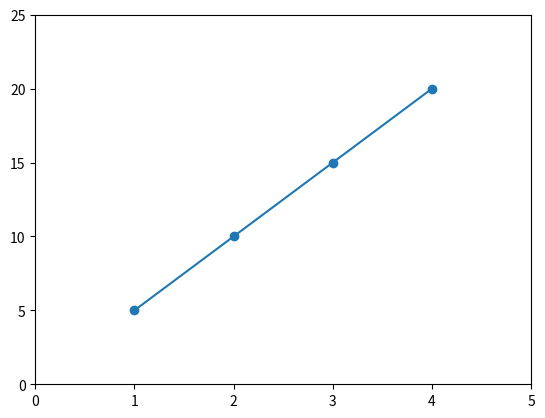

The script that saved this image:
import matplotlib.pyplot as plt
import time

# Create the figure and axis once
fig, ax = plt.subplots()
hl, = ax.plot([], [], 'o-') # 'o-' adds dots at the data points

# Set limits so the window doesn't start at (0,0)
ax.set_xlim(0, 5)
ax.set_ylim(0, 25)

t_data = [1, 2, 3, 4]
x_data = [5, 10, 15, 20]

def update_line(new_t, new_x):
    # Get current data, add new data, and update the line
    curr_t = list(hl.get_xdata())
    curr_x = list(hl.get_ydata())
    
    curr_t.append(new_t)
    curr_x.append(new_x)
    
    hl.set_xdata(curr_t)
    hl.set_ydata(curr_x)
    
    # This is what forces the window to actually "paint" the update
    plt.draw()
    plt.pause(0.1) 

def main():
    
    for i in range(len(x_data)):
        update_line(t_data[i], x_data[i])
        time.sleep(1)
    
    # Keeps the window open after the loop finishes
    plt.show(block=True)

if __name__ == "__main__":
    main()